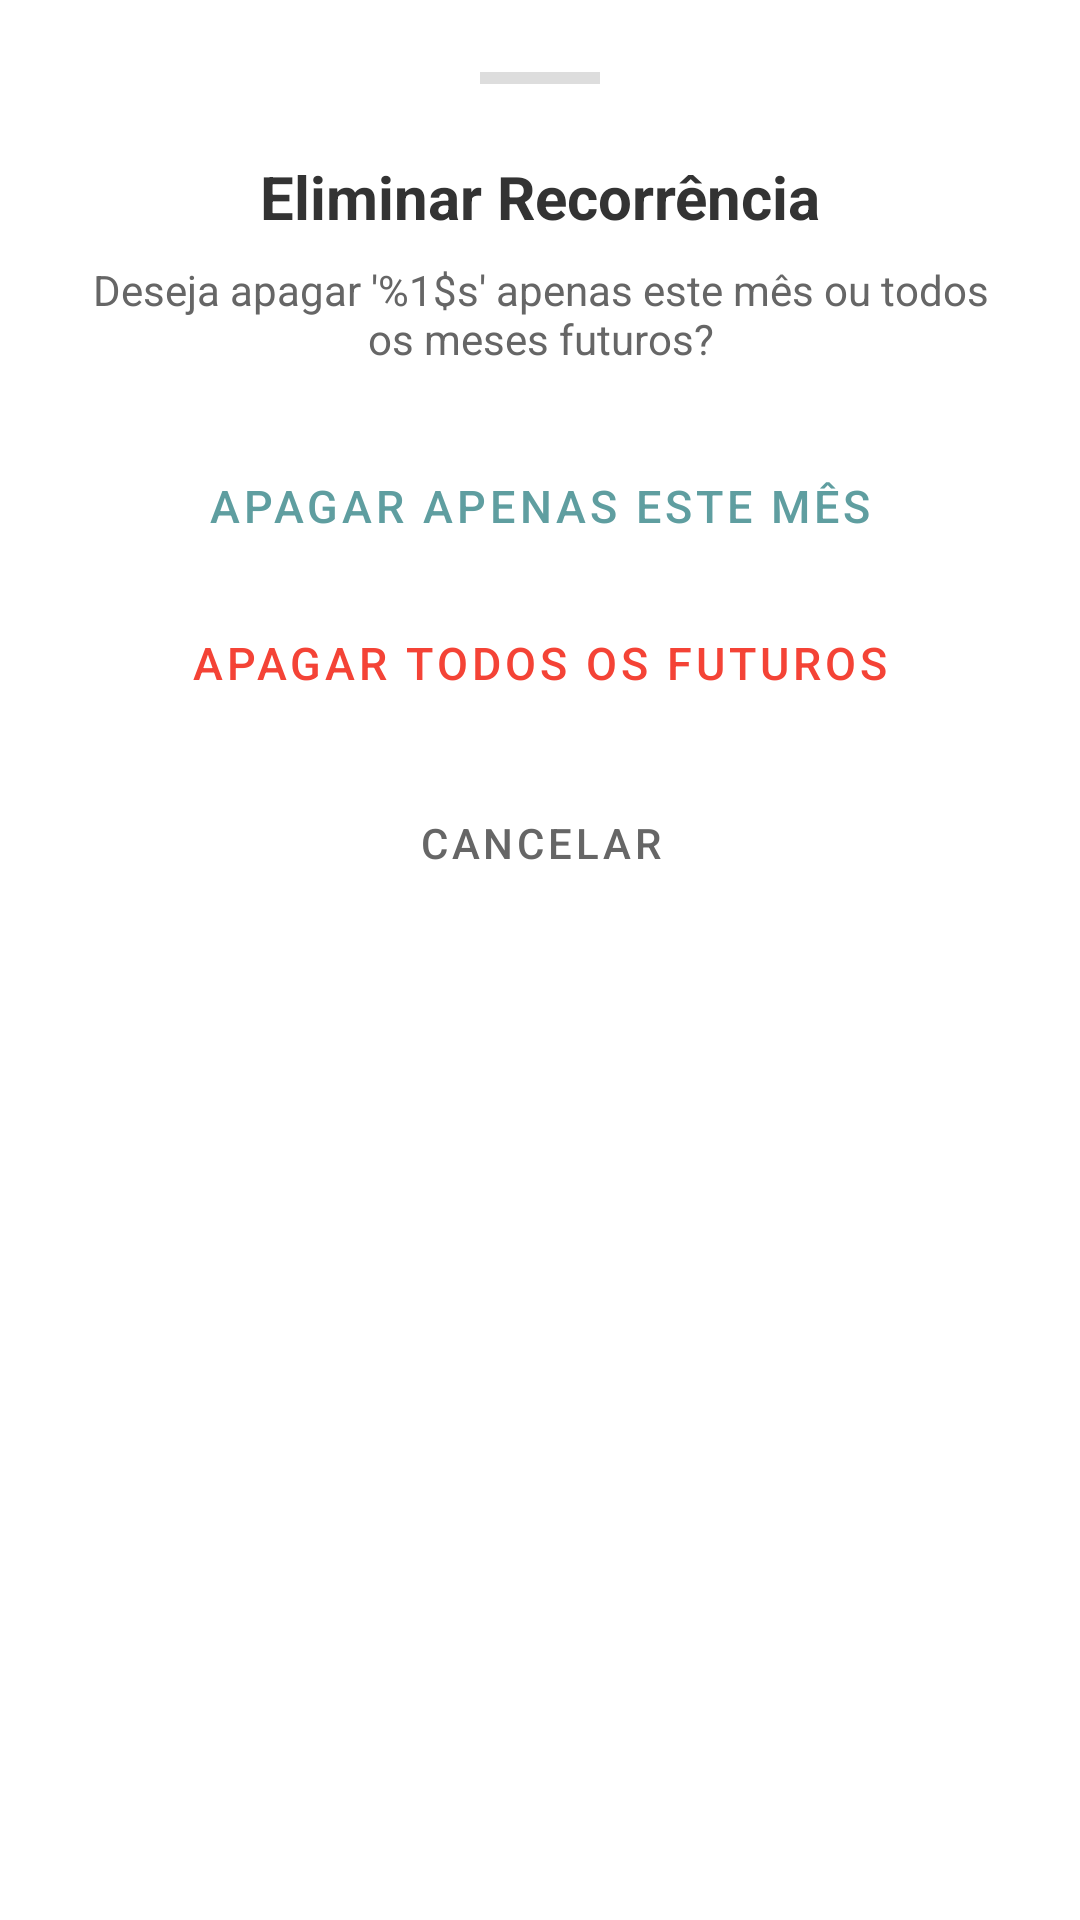

Layout XML and referenced resources for this Android screen:
<!-- AndroidManifest.xml: application theme Theme.Finly -->
<!-- res/layout/bottom_sheet_eliminar.xml -->
<?xml version="1.0" encoding="utf-8"?>
<LinearLayout xmlns:android="http://schemas.android.com/apk/res/android"
    xmlns:app="http://schemas.android.com/apk/res-auto"
    android:layout_width="match_parent"
    android:layout_height="wrap_content"
    android:background="@drawable/bottom_sheet_background"
    android:orientation="vertical"
    android:padding="24dp">

    <View
        android:layout_width="40dp"
        android:layout_height="4dp"
        android:layout_gravity="center_horizontal"
        android:layout_marginBottom="24dp"
        android:background="#DDDDDD" />

    <TextView
        android:layout_width="match_parent"
        android:layout_height="wrap_content"
        android:gravity="center"
        android:text="@string/dialog_eliminar_recorrencia_titulo"
        android:textColor="@color/textColorPrimary"
        android:textSize="20sp"
        android:textStyle="bold" />

    <TextView
        android:id="@+id/tvMensagemRecorrente"
        android:layout_width="match_parent"
        android:layout_height="wrap_content"
        android:layout_marginTop="8dp"
        android:layout_marginBottom="20dp"
        android:gravity="center"
        android:text="@string/dialog_eliminar_recorrencia_msg"
        android:textColor="@color/textColorSecondary"
        android:textSize="14sp" />

    <com.google.android.material.button.MaterialButton
        android:id="@+id/btnEliminarApenasEste"
        style="@style/Widget.MaterialComponents.Button.TextButton"
        android:layout_width="match_parent"
        android:layout_height="wrap_content"
        android:minHeight="52dp"
        android:paddingVertical="10dp"
        android:gravity="center"
        android:textAlignment="center"
        android:text="@string/btn_apagar_apenas_este"
        android:textColor="@color/colorAccent"
        android:textSize="15sp"
        app:icon="@drawable/ic_delete"
        app:iconGravity="textStart"
        app:iconPadding="12dp"
        app:iconTint="@color/colorAccent" />

    <com.google.android.material.button.MaterialButton
        android:id="@+id/btnEliminarTudo"
        style="@style/Widget.MaterialComponents.Button.TextButton"
        android:layout_width="match_parent"
        android:layout_height="wrap_content"
        android:minHeight="52dp"
        android:paddingVertical="10dp"
        android:gravity="center"
        android:textAlignment="center"
        android:text="@string/btn_apagar_todos_futuros"
        android:textColor="#F44336"
        android:textSize="15sp"
        app:icon="@drawable/ic_delete"
        app:iconGravity="textStart"
        app:iconPadding="12dp"
        app:iconTint="#F44336" />

    <com.google.android.material.button.MaterialButton
        android:id="@+id/btnCancelar"
        style="@style/Widget.MaterialComponents.Button.TextButton"
        android:layout_width="match_parent"
        android:layout_height="wrap_content"
        android:minHeight="52dp"
        android:layout_marginTop="8dp"
        android:gravity="center"
        android:textAlignment="center"
        android:text="@string/btn_cancelar_caps"
        android:textColor="@color/textColorSecondary" />

</LinearLayout>
<!-- resources referenced by this layout -->
<resources>
  <color name="colorAccent">#5F9EA0</color>
  <color name="textColorPrimary">#333333</color>
  <color name="textColorSecondary">#666666</color>
  <string name="btn_apagar_apenas_este">Apagar apenas este mês</string>
  <string name="btn_apagar_todos_futuros">Apagar todos os futuros</string>
  <string name="btn_cancelar_caps">CANCELAR</string>
  <string name="dialog_eliminar_recorrencia_msg">Deseja apagar \'%1$s\' apenas este mês ou todos os meses futuros?</string>
  <string name="dialog_eliminar_recorrencia_titulo">Eliminar Recorrência</string>
  <style name="Theme.Finly" parent="Theme.MaterialComponents.Light.NoActionBar">
          
          <item name="colorPrimary">@color/colorPrimary</item>
          <item name="colorPrimaryVariant">@color/colorPrimaryDark</item>
          <item name="colorOnPrimary">@color/white</item>
          
          <item name="colorSecondary">@color/colorAccent</item>
          <item name="colorSecondaryVariant">@color/colorPrimaryDark</item>
          <item name="colorOnSecondary">@color/black</item>
          
          <item name="android:statusBarColor">@color/colorPrimaryDark</item>
          <item name="android:windowBackground">@color/backgroundColor</item>
          <item name="logoAppSrc">@drawable/ic_logo_full</item>
          <item name="materialAlertDialogTheme">@style/Theme.Finly.AlertDialog</item>
      </style>
  <color name="colorPrimary">#009688</color>
  <color name="colorPrimaryDark">#00796B</color>
  <color name="white">#FFFFFFFF</color>
  <color name="black">#FF000000</color>
  <color name="backgroundColor">#FFFFFF</color>
  <style name="Theme.Finly.AlertDialog" parent="ThemeOverlay.MaterialComponents.MaterialAlertDialog">
          <item name="materialAlertDialogTitleTextStyle">@style/Theme.Finly.AlertDialog.Title</item>
          <item name="shapeAppearanceOverlay">@style/ShapeAppearance.Finly.MediumComponent</item>
      </style>
  <style name="Theme.Finly.AlertDialog.Title" parent="MaterialAlertDialog.MaterialComponents.Title.Text">
          <item name="android:textColor">@color/colorPrimary</item>
          <item name="android:textStyle">bold</item>
      </style>
  <style name="ShapeAppearance.Finly.MediumComponent" parent="ShapeAppearance.MaterialComponents.MediumComponent">
          <item name="cornerFamily">rounded</item>
          <item name="cornerSize">28dp</item>
      </style>
</resources>
